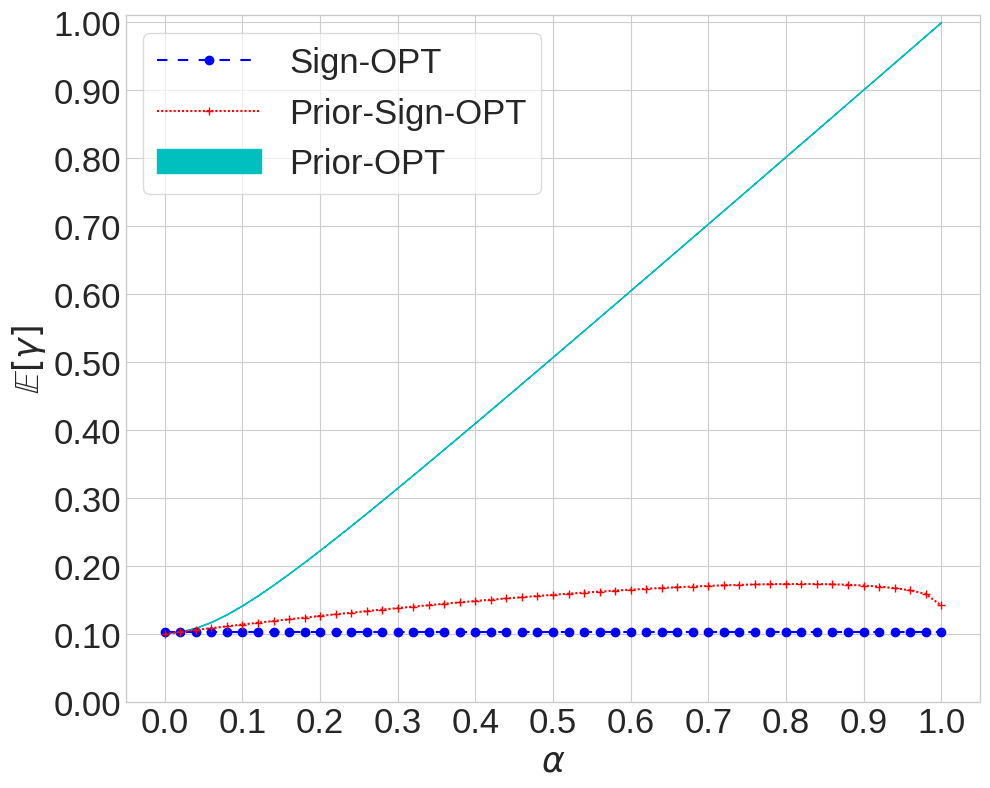

Reproduce this figure in Python. (Note: this script raises an exception after producing the figure.)
from collections import OrderedDict

from scipy.special import gammaln
from scipy.special import gamma
from scipy.special import gammaln
import math
import numpy as np
from matplotlib.ticker import StrMethodFormatter
import matplotlib.pyplot as plt
from mpl_toolkits.axes_grid1.inset_locator import mark_inset
from mpl_toolkits.axes_grid1.inset_locator import inset_axes
from matplotlib.ticker import FormatStrFormatter
from matplotlib import rcParams, rc
rcParams['pdf.fonttype'] = 42
rcParams['ps.fonttype'] = 42
rcParams['xtick.direction'] = 'out'
rcParams['ytick.direction'] = 'out'
rc('pdf', fonttype=42)

linestyle_dict = OrderedDict(
    [('solid',               (0, ())),
     ('loosely dotted',      (0, (1, 10))),
     ('dotted',              (0, (1, 5))),
     ('densely dotted',      (0, (1, 1))),

     ('loosely dashed',      (0, (5, 10))),
     ('dashed',              (0, (5, 5))),
     ('densely dashed',      (0, (5, 1))),

     ('loosely dashdotted',  (0, (3, 10, 1, 10))),
     ("dashdot","dashdot"),
     ('dashdotted',          (0, (3, 5, 1, 5))),
     ('densely dashdotted',  (0, (3, 1, 1, 1))),

     ('loosely dashdotdotted', (0, (3, 10, 1, 10, 1, 10))),
     ('dashdotdotted',         (0, (3, 5, 1, 5, 1, 5))),
     ('densely dashdotdotted', (0, (3, 1, 1, 1, 1, 1)))])

def sign_opt_expectation_gamma(q, d):
    expectation_gamma =  math.sqrt(q) * np.exp(gammaln(d/2.0) - gammaln((d+1)/2.0)) * (1/ math.sqrt(math.pi))
    expectation_gamma_square = 1/float(d) * (2/math.pi * (q - 1) + 1)
    return expectation_gamma, expectation_gamma_square

def prior_sign_opt_expectation_gamma(alpha,q,d):
    expectation_gamma = 1/math.sqrt(q) * (abs(alpha) + (q-1) * math.sqrt(1-alpha ** 2) * np.exp(gammaln((d - 1) / 2) - (gammaln(d / 2))) * (1/ math.sqrt(math.pi)))
    # expectation_gamma_square = 1/float(q) * (alpha**2 + (q-1)/float(d-1) *(2/math.pi*(q-2)+1)*(1-alpha**2)
    #                                          + 2*abs(alpha)*(q-1)*math.sqrt(1-alpha**2)*gamma((d-1)/2)/(gamma(d/2)*math.sqrt(math.pi)))
    expectation_gamma_square = 1 / float(q) * (
                alpha ** 2 + (q - 1) / float(d - 1) * (2 / math.pi * (q - 2) + 1) * (1 - alpha ** 2)
                + 2 * abs(alpha) * (q - 1) * math.sqrt(1 - alpha ** 2) *
                np.exp(gammaln((d - 1) / 2) - (gammaln(d / 2))) / math.sqrt(math.pi))
    return expectation_gamma, expectation_gamma_square

def prior_opt_expectation_gamma_square(alpha, q, d):
    expectation_gamma_lower_bound = np.sqrt(alpha ** 2 + (q-1)*(1-alpha**2)/math.pi * (np.exp(gammaln((d - 1) / 2) - (gammaln(d / 2))))**2)
    expectation_gamma_upper_bound = np.sqrt(alpha ** 2 + 1/(d-1) * (2/math.pi * (q-2)+1)*(1-alpha**2))
    return expectation_gamma_lower_bound, expectation_gamma_upper_bound


if __name__ == '__main__':
    # q = 200
    d = 3072
    # d = 224 * 224 * 3
    q = 50
    if d == 32*32*3:
        alpha_detail_range = np.linspace(0,0.2,10)
    elif d == 224 * 224 * 3:
        alpha_detail_range = np.linspace(0, 0.02, 10)

    sign_opt_gamma_square = sign_opt_expectation_gamma(q,d)[0]
    alpha_list =np.linspace(0,1,51)
    prior_sign_opt_gamma_square_list = []
    prior_opt_gamma_upper_bound_list = []
    prior_opt_gamma_lower_bound_list = []
    for alpha in alpha_list:
        prior_sign_opt_gamma_square = prior_sign_opt_expectation_gamma(alpha,q,d)[0]
        prior_opt_gamma_lower_bound = prior_opt_expectation_gamma_square(alpha, q, d)[0]
        prior_opt_gamma_upper_bound = prior_opt_expectation_gamma_square(alpha,q,d)[1]
        prior_sign_opt_gamma_square_list.append(prior_sign_opt_gamma_square)
        prior_opt_gamma_upper_bound_list.append(prior_opt_gamma_upper_bound)
        prior_opt_gamma_lower_bound_list.append(prior_opt_gamma_lower_bound)
    x = alpha_list
    y_sign_opt = np.array([sign_opt_gamma_square for _ in alpha_list])
    y_prior_sign_opt = np.array(prior_sign_opt_gamma_square_list)
    y_prior_opt_upper_bound = np.array(prior_opt_gamma_upper_bound_list)
    y_prior_opt_lower_bound = np.array(prior_opt_gamma_lower_bound_list)
    print(y_prior_opt_upper_bound-y_prior_opt_lower_bound)
    plt.style.use('seaborn-v0_8-whitegrid')
    plt.figure(figsize=(10, 8))
    colors = ['b', 'r', 'c', 'm', 'y', 'k', 'orange', "pink", "brown", "slategrey", "cornflowerblue",
              "greenyellow", "darkgoldenrod", "r", "slategrey", "navy", "darkseagreen", "xkcd:blueberry", "grey",
              "indigo",
              "olivedrab"]
    markers = ['o', '+', '*', 's', "P", "p", "X", "h", "D", "H", "^", "<", "d", ".", "+", "x", "v", "1", "2", "3", "4"]
    linestyles = [ "dashed", "densely dotted","solid", "dashdotdotted", "densely dashed", "densely dashdotdotted"]

    xtick = np.array([0, 0.1, 0.2, 0.3, 0.4, 0.5, 0.6, 0.7, 0.8, 0.9, 1.0])
    max_y = max(np.max(y_prior_sign_opt).item(), np.max(y_prior_opt_upper_bound).item())
    min_y = 999
    plt.plot(x, y_sign_opt, label="Sign-OPT", color=colors[0],
                 linestyle=linestyle_dict[linestyles[0]], linewidth=1.5,
                 marker=markers[0], markersize=6)
    plt.plot(x, y_prior_sign_opt, label="Prior-Sign-OPT", color=colors[1],
             linestyle=linestyle_dict[linestyles[1]], linewidth=1.5,
             marker=markers[1], markersize=6)
    # plt.plot(x, y_prior_opt, label="Prior-OPT", color=colors[2],
    #          linestyle=linestyle_dict[linestyles[2]], linewidth=1,
    #          marker=markers[2], markersize=3)
    plt.fill_between(x, y_prior_opt_lower_bound, y_prior_opt_upper_bound, color=colors[2], label="Prior-OPT")

    plt.gca().yaxis.set_major_formatter(StrMethodFormatter('{x:,.2f}'))
    plt.ylim(0, max_y+0.01)
    plt.gcf().subplots_adjust(bottom=0.15)
    print("max y is {}".format(max_y))
    plt.xticks(xtick, xtick, fontsize=25)
    plt.yticks(np.linspace(0, max_y,11), fontsize=25)
    plt.xlabel(r"$\alpha$", fontsize=25)
    plt.ylabel(r"$\mathbb{E}[\gamma]$", fontsize=25)
    plt.legend(loc='upper left', prop={'size': 25}, handlelength=3, framealpha=0.7, fancybox=True, frameon=True)
    ax = plt.gca()
    plt.tight_layout()
    # axins = inset_axes(ax, width="50%", height="50%", loc='upper left',
    #                    bbox_to_anchor=(0.07, 0, 1, 1),
    #                    bbox_transform=ax.transAxes)
    # # axins = ax.inset_axes((0.06, 0.5, 0.6, 0.5))
    # # if d == 200:
    # axins.plot(x, y_sign_opt, label="Sign-OPT", color=colors[0],
    #          linestyle=linestyle_dict[linestyles[0]], linewidth=1,
    #          marker=markers[0], markersize=3)
    # axins.plot(x, y_prior_sign_opt, label="Prior-Sign-OPT", color=colors[1],
    #          linestyle=linestyle_dict[linestyles[1]], linewidth=1,
    #          marker=markers[1], markersize=3)
    # axins.plot(x, y_prior_opt, label="Prior-OPT", color=colors[2],
    #          linestyle=linestyle_dict[linestyles[2]], linewidth=1,
    #          marker=markers[2], markersize=3)
    # axins.set_xticks([0,0.05,0.10,0.15,0.20], [0,0.05,0.10,0.15,0.20])
    # axins.set_yticks([0,0.02,0.04,0.06],[0,0.02,0.04,0.06])
    # axins.set_xlim(0, 0.2)
    # axins.set_ylim(0, 0.1)
    # elif d==224*224*3:
    #     alpha_list = np.linspace(0, 0.02, 21)
    #     prior_sign_opt_gamma_square_list = []
    #     prior_opt_gamma_square_list = []
    #     for alpha in alpha_list:
    #         prior_sign_opt_gamma_square = prior_sign_opt_expectation_gamma(alpha, q, d)[1]
    #         prior_opt_gamma_square = prior_opt_expectation_gamma_square(alpha, q, d)
    #         prior_sign_opt_gamma_square_list.append(prior_sign_opt_gamma_square)
    #         prior_opt_gamma_square_list.append(prior_opt_gamma_square)
    #     x = alpha_list
    #     y_sign_opt = np.array([sign_opt_gamma_square for _ in alpha_list])
    #     y_prior_sign_opt = np.array(prior_sign_opt_gamma_square_list)
    #     y_prior_opt = np.array(prior_opt_gamma_square_list)
    #
    #
    #     axins.plot(x, y_sign_opt, label="Sign-OPT", color=colors[0],
    #                linestyle=linestyle_dict[linestyles[0]], linewidth=1,
    #                marker=markers[0], markersize=3)
    #     axins.plot(x, y_prior_sign_opt, label="Prior-Sign-OPT", color=colors[1],
    #                linestyle=linestyle_dict[linestyles[1]], linewidth=1,
    #                marker=markers[1], markersize=3)
    #     axins.plot(x, y_prior_opt, label="Prior-OPT", color=colors[2],
    #                linestyle=linestyle_dict[linestyles[2]], linewidth=1,
    #                marker=markers[2], markersize=3)
    #     axins.set_xticks([0, 0.005, 0.010, 0.015,0.020],[0, 0.005, 0.010, 0.015,0.020])
    #     axins.set_yticks([0,0.00020,0.00040,0.00060,0.00080],[0,0.00020,0.00040,0.0006,0.00080])
    #     axins.set_xlim(0, 0.02)
    #     axins.set_ylim(0, 0.0008)
    # axins.set_facecolor("lightgrey")
    # axins.set_xticklabels(axins.get_xticks(),color='steelblue')
    # axins.set_yticklabels(axins.get_yticks(), color='steelblue')
    # axins.xaxis.set_major_formatter(FormatStrFormatter('%.2f'))
    # axins.yaxis.set_major_formatter(FormatStrFormatter('%.2f'))
    # mark_inset(ax, axins, loc1=3, loc2=4, fc="none", ec='k', lw=1)
    # plt.show()
    plt.savefig("D:/黑盒攻击论文/hard-label attacks/Prior-OPT/ICLR 2025/figures/ablation_study/E_gamma/alpha_vs_gamma_q={}_d={}.pdf".format(q,d), dpi=200)
    plt.close()



